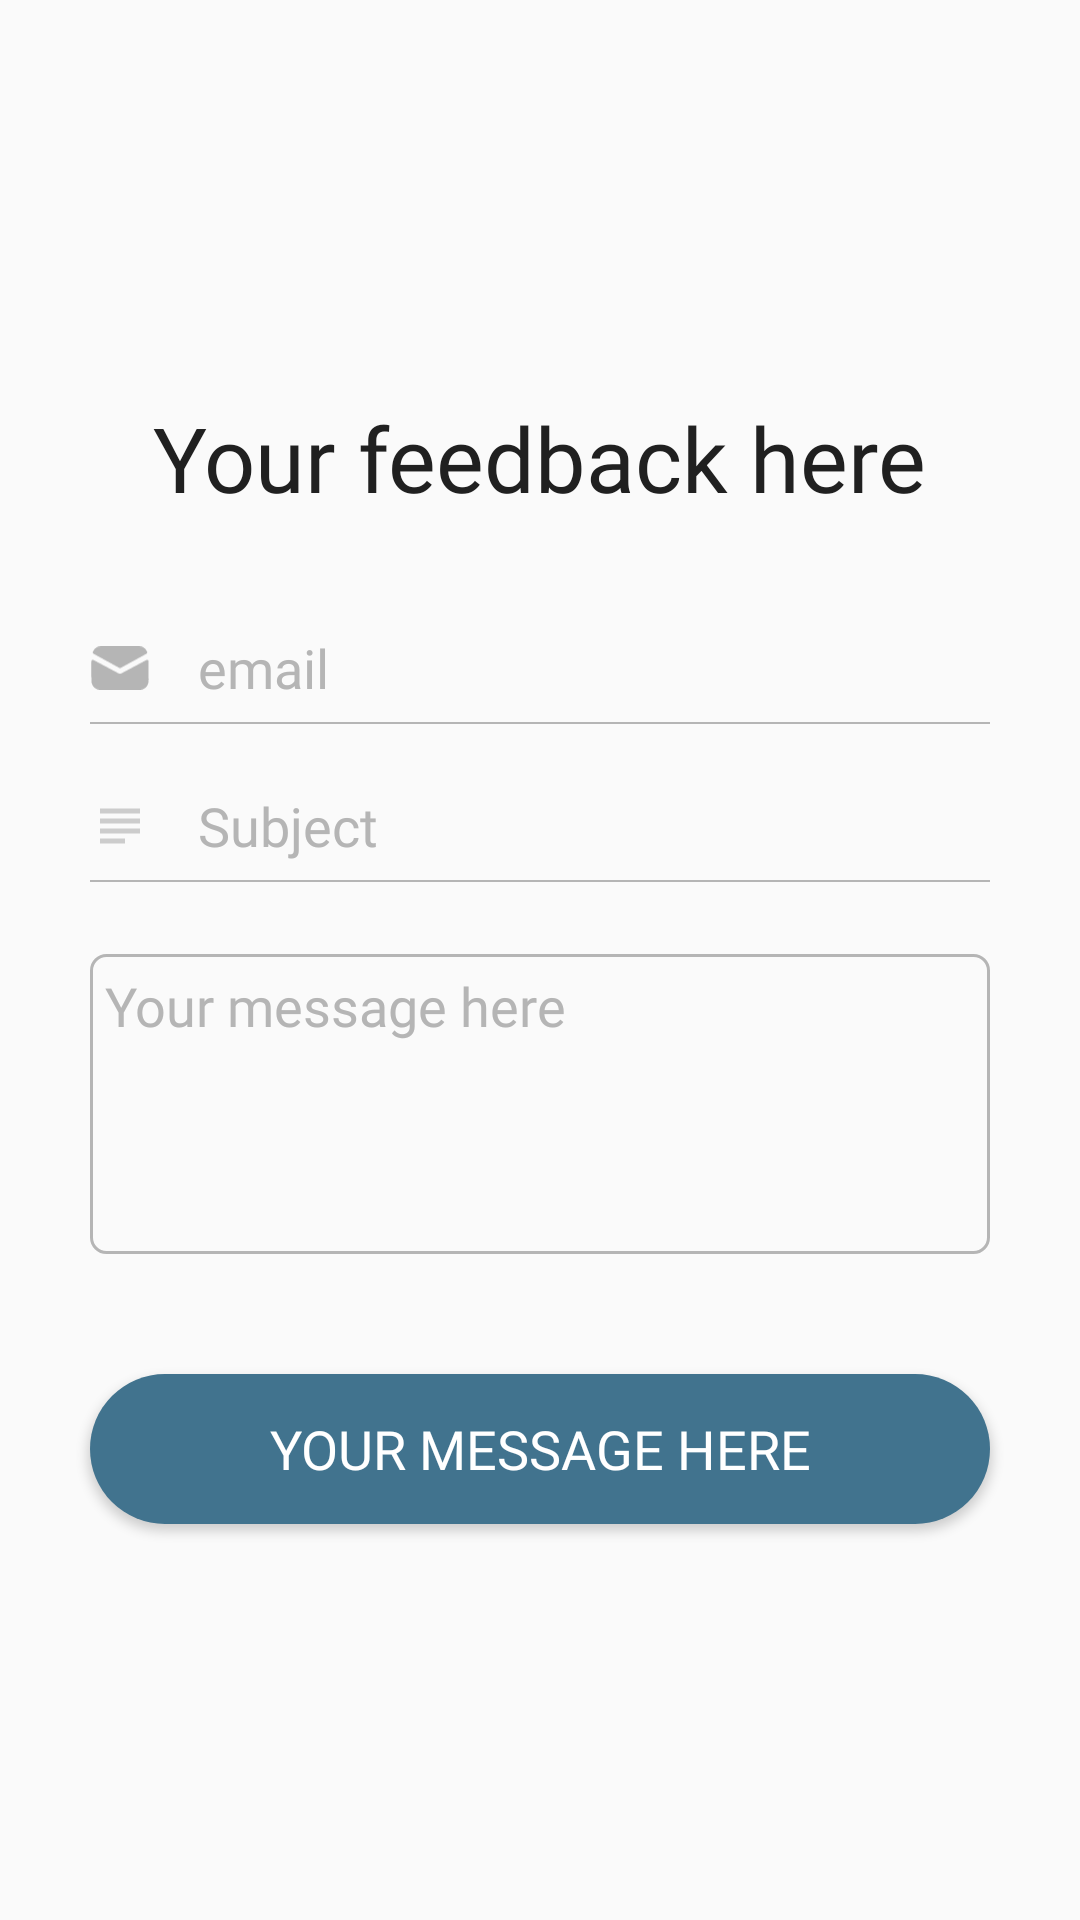

Write the Android layout XML for this screen, with the resource values it uses.
<!-- AndroidManifest.xml: application theme AppTheme.NoActionBar -->
<!-- res/layout/fragment_feedback.xml -->
<?xml version="1.0" encoding="utf-8"?>
<android.support.constraint.ConstraintLayout
        xmlns:android="http://schemas.android.com/apk/res/android"
        xmlns:app="http://schemas.android.com/apk/res-auto"
        android:layout_width="match_parent" android:layout_height="match_parent"
>

    <TextView
            android:text="@string/feedback_title"
            android:textSize="30sp"
            android:textColor="@color/text_color_black"
            android:fontFamily="@font/avenir_next_demi_bold"
            android:layout_width="wrap_content" android:layout_height="wrap_content"
            android:id="@+id/invite" app:layout_constraintEnd_toEndOf="parent" android:layout_marginEnd="8dp"
            app:layout_constraintStart_toStartOf="parent" android:layout_marginStart="8dp"
            app:layout_constraintTop_toTopOf="parent"
            app:layout_constraintHorizontal_bias="0.5" app:layout_constraintBottom_toTopOf="@+id/u_id_pic"
            app:layout_constraintVertical_chainStyle="packed"/>


    <ImageView
            android:contentDescription="@string/image"
            android:id="@+id/u_id_pic"
            android:layout_width="@dimen/dp_20"
            android:layout_height="@dimen/dp_20"
            android:layout_centerVertical="true"
            android:src="@drawable/ic_mail"
            app:layout_constraintStart_toStartOf="parent"
            android:layout_marginStart="30dp" android:layout_marginTop="40dp"
            app:layout_constraintTop_toBottomOf="@+id/invite"
            app:layout_constraintBottom_toTopOf="@+id/v1"/>


    <EditText
            android:id="@+id/u_email"
            android:layout_width="0dp"
            android:layout_height="wrap_content"
            android:background="@color/transparent"
            android:fontFamily="@font/avenir_next_regular"
            android:hint="@string/email"
            android:inputType="textEmailAddress"
            android:maxLines="1"
            android:selectAllOnFocus="false"
            android:textColor="@color/text_color_black"
            android:textColorHint="@color/hint_color"
            android:textSize="@dimen/text_size"
            android:layout_marginEnd="30dp"
            app:layout_constraintEnd_toEndOf="parent"
            app:layout_constraintHorizontal_bias="1.0"
            app:layout_constraintStart_toEndOf="@+id/u_id_pic"
            app:layout_constraintTop_toTopOf="@+id/u_id_pic"
            android:layout_marginStart="16dp" app:layout_constraintBottom_toBottomOf="@+id/u_id_pic"/>

    <View
            android:id="@+id/v1"
            android:layout_width="0dp"
            android:layout_height="0.5dp"
            android:background="@color/hint_color"
            android:layout_marginTop="8dp"
            app:layout_constraintTop_toBottomOf="@+id/u_id_pic" app:layout_constraintEnd_toEndOf="@+id/u_email"
            app:layout_constraintStart_toStartOf="@+id/u_id_pic" app:layout_constraintHorizontal_bias="0.5"
            app:layout_constraintBottom_toTopOf="@+id/pass_pic"/>

    <ImageView
            android:contentDescription="@string/image"
            android:id="@+id/pass_pic"
            android:layout_width="@dimen/dp_20"
            android:layout_height="@dimen/dp_20"
            android:layout_centerVertical="true"
            android:src="@drawable/ic_subject" app:layout_constraintTop_toBottomOf="@+id/v1"
            app:layout_constraintStart_toStartOf="parent" android:layout_marginStart="30dp"
            android:layout_marginTop="24dp"
            app:layout_constraintBottom_toTopOf="@+id/v2"/>

    <EditText
            android:id="@+id/subject"
            android:layout_width="0dp"
            android:layout_height="wrap_content"
            android:layout_toEndOf="@+id/pass_pic"
            android:background="@color/transparent"
            android:fontFamily="@font/avenir_next_regular"
            android:hint="@string/subject"
            android:inputType="text"
            android:maxLines="1"
            android:maxLength="200"
            android:textColor="@color/text_color_black"
            android:textColorHint="@color/hint_color"
            android:textSize="@dimen/text_size"
            app:layout_constraintTop_toTopOf="@+id/pass_pic"
            app:layout_constraintBottom_toBottomOf="@+id/pass_pic" app:layout_constraintStart_toEndOf="@+id/pass_pic"
            app:layout_constraintEnd_toEndOf="@+id/v1" android:layout_marginStart="16dp"
    />

    <View
            android:id="@+id/v2"
            android:layout_width="0dp"
            android:layout_height="0.5dp"
            android:background="@color/hint_color"
            android:layout_marginTop="8dp"
            app:layout_constraintTop_toBottomOf="@+id/pass_pic" app:layout_constraintStart_toStartOf="@+id/pass_pic"
            app:layout_constraintEnd_toEndOf="@+id/subject" app:layout_constraintHorizontal_bias="0.5"
            app:layout_constraintBottom_toTopOf="@+id/feedback_message"/>


    <EditText
            android:id="@+id/feedback_message"
            android:layout_width="0dp"
            android:layout_height="100dp"
            android:fontFamily="@font/avenir_next_regular"
            android:hint="@string/your_message"
            android:padding="5dp"
            android:inputType="textMultiLine"
            android:background="@drawable/border_view"
            android:selectAllOnFocus="false"
            android:gravity="start"
            android:maxLines="5"
            android:maxLength="500"
            android:textColor="@color/text_color_black"
            android:textColorHint="@color/hint_color"
            android:textSize="@dimen/text_size"
            app:layout_constraintEnd_toEndOf="@+id/v2"
            app:layout_constraintHorizontal_bias="0.5"
            app:layout_constraintTop_toBottomOf="@+id/v2"
            app:layout_constraintStart_toStartOf="@+id/v2"
            android:layout_marginTop="24dp" app:layout_constraintBottom_toTopOf="@+id/feedback_button"/>

    <Button
            android:id="@+id/feedback_button"
            android:layout_width="0dp"
            android:layout_height="@dimen/button_height"
            android:layout_gravity="center"
            android:background="@drawable/rounded_button"
            android:fontFamily="@font/avenir_next_medium"
            android:text="@string/your_message"
            android:textColor="@color/buttons_secondary_text_color"
            android:textSize="@dimen/button_text"
            android:visibility="visible"
            app:layout_constraintEnd_toEndOf="@+id/feedback_message"
            app:layout_constraintHorizontal_bias="0.5"
            app:layout_constraintStart_toStartOf="@+id/feedback_message"
            app:layout_constraintTop_toBottomOf="@+id/feedback_message" android:layout_marginTop="40dp"
            app:layout_constraintBottom_toBottomOf="parent"/>

</android.support.constraint.ConstraintLayout>
<!-- resources referenced by this layout -->
<resources>
  <color name="buttons_secondary_text_color">#ffffff</color>
  <color name="hint_color">#B5B5B5</color>
  <color name="text_color_black">#202020</color>
  <color name="transparent">#00FFFFFF</color>
  <dimen name="button_height">50dp</dimen>
  <dimen name="button_text">18sp</dimen>
  <dimen name="dp_20">20dp</dimen>
  <dimen name="text_size">18sp</dimen>
  <!-- drawable border_view (drawable) -->
  <?xml version="1.0" encoding="UTF-8"?>
  <layer-list xmlns:android="http://schemas.android.com/apk/res/android">
      <item>
          <shape>
              <corners android:radius="5dp"/>
              <stroke android:width="1dp" android:color="@color/hint_color"/>
          </shape>
      </item>
  </layer-list>
  <!-- drawable ic_mail (drawable) -->
  <vector xmlns:android="http://schemas.android.com/apk/res/android"
      android:width="22dp"
      android:height="16dp"
      android:viewportHeight="16"
      android:viewportWidth="22">
      <path
          android:fillColor="#B5B5B5"
          android:fillType="evenOdd"
          android:pathData="M3.8212,15.9945C2.3284,16.0259 1.0076,15.01 0.6239,13.5344C0.5493,13.2544 0.5105,12.9659 0.5084,12.6757C0.5,10.3422 0.5,8.0044 0.5,5.6687C0.5,5.0633 0.8695,4.8379 1.4006,5.1213C4.3818,6.7056 7.3608,8.2935 10.3377,9.8849C10.745,10.1311 11.251,10.1311 11.6582,9.8849C14.6213,8.3021 17.5878,6.7234 20.5576,5.1492C20.6436,5.1001 20.7364,5.064 20.8326,5.0419C21.2399,4.9646 21.4897,5.1728 21.4897,5.5936L21.4897,11.6624C21.5138,12.1869 21.4956,12.7124 21.4351,13.2338C21.1857,14.8413 19.8188,16.0168 18.2272,15.9924C16.279,16.0095 14.3329,15.9924 12.3846,15.9924L10.9969,15.9924L3.8212,15.9945Z"
          android:strokeColor="#00000000"
          android:strokeWidth="1" />
      <path
          android:fillColor="#B5B5B5"
          android:fillType="evenOdd"
          android:pathData="M10.9714,0.0012L17.9175,0.0012C19.2773,0.0012 20.2822,0.646 20.8981,1.9355C21.102,2.3503 20.998,2.6211 20.6025,2.8382C17.5307,4.5202 14.4597,6.2055 11.3893,7.8933C11.153,8.0356 10.8631,8.0356 10.6268,7.8933L1.3321,2.7931C0.9957,2.6083 0.9244,2.3783 1.0752,2.0172C1.6644,0.6911 2.6675,0.0184 4.0457,0.0076C6.3536,-0.0096 8.6615,0.0076 10.9775,0.0076L10.9714,0.0012Z"
          android:strokeColor="#00000000"
          android:strokeWidth="1" />
  </vector>
  <!-- drawable ic_subject (drawable) -->
  <vector android:height="24dp" android:tint="#CCCCCC"
      android:viewportHeight="24.0" android:viewportWidth="24.0"
      android:width="24dp" xmlns:android="http://schemas.android.com/apk/res/android">
      <path android:fillColor="#FF000000" android:pathData="M14,17L4,17v2h10v-2zM20,9L4,9v2h16L20,9zM4,15h16v-2L4,13v2zM4,5v2h16L20,5L4,5z"/>
  </vector>
  <!-- drawable rounded_button (drawable) -->
  <?xml version="1.0" encoding="UTF-8"?>
  <layer-list xmlns:android="http://schemas.android.com/apk/res/android">
      <item>
          <shape>
              <corners android:radius="50dp" />
              <solid android:color="@color/button_primary" />
          </shape>
      </item>
  </layer-list>
  <string name="email">email</string>
  <string name="feedback_title">Your feedback here</string>
  <string name="image">image</string>
  <string name="subject">Subject</string>
  <string name="your_message">Your message here</string>
  <style name="AppTheme.NoActionBar" parent="Theme.AppCompat.Light.NoActionBar">
          <item name="colorPrimary">@color/colorPrimary</item>
          <item name="colorPrimaryDark">@color/colorPrimaryDark</item>
          <item name="colorAccent">@color/colorAccent</item>
  
      </style>
  <color name="button_primary">#41738E</color>
  <color name="colorPrimary">#FFFFFF</color>
  <color name="colorPrimaryDark">#D9905B</color>
  <color name="colorAccent">#D9905B</color>
</resources>
